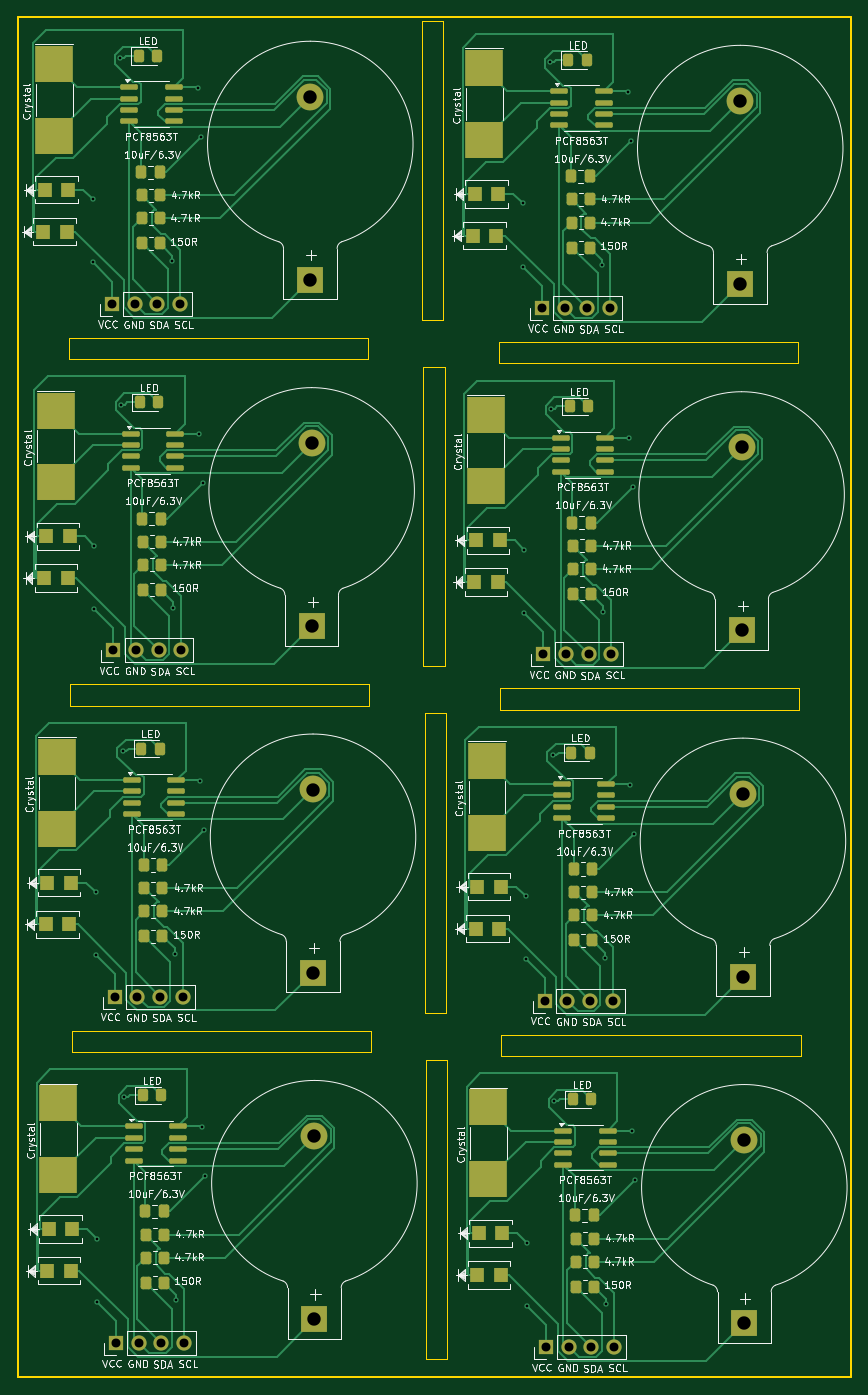
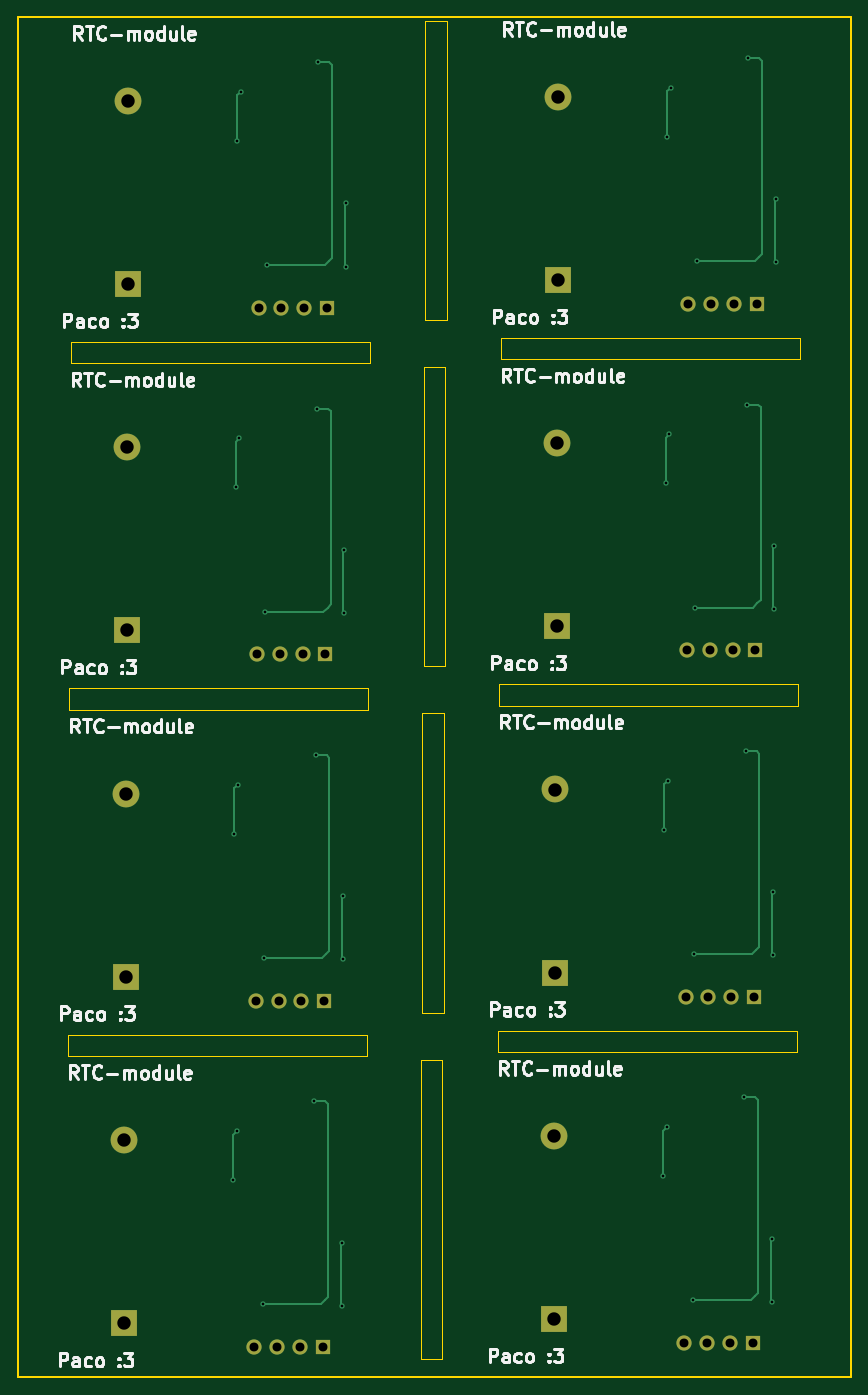
Circuit board: 11 layer files. Board 93.2 x 152.2 mm.
- bottom_copper: rtc-module-kicad-B_Cu.gbr (11148 bytes)
- bottom_mask: rtc-module-kicad-B_Mask.gbr (2202 bytes)
- paste: rtc-module-kicad-B_Paste.gbr (459 bytes)
- bottom_silk: rtc-module-kicad-B_Silkscreen.gbr (67500 bytes)
- outline: rtc-module-kicad-Edge_Cuts.gbr (1943 bytes)
- top_copper: rtc-module-kicad-F_Cu.gbr (65735 bytes)
- top_mask: rtc-module-kicad-F_Mask.gbr (9707 bytes)
- paste: rtc-module-kicad-F_Paste.gbr (7949 bytes)
- top_silk: rtc-module-kicad-F_Silkscreen.gbr (233033 bytes)
- drill: rtc-module-kicad-NPTH.drl (265 bytes)
- drill: rtc-module-kicad-PTH.drl (1750 bytes)

=== bottom_copper: rtc-module-kicad-B_Cu.gbr (11148 bytes, source omitted) ===
=== bottom_mask: rtc-module-kicad-B_Mask.gbr ===
%TF.GenerationSoftware,KiCad,Pcbnew,8.0.5*%
%TF.CreationDate,2024-12-11T00:22:58+01:00*%
%TF.ProjectId,rtc-module-kicad,7274632d-6d6f-4647-956c-652d6b696361,rev?*%
%TF.SameCoordinates,Original*%
%TF.FileFunction,Soldermask,Bot*%
%TF.FilePolarity,Negative*%
%FSLAX46Y46*%
G04 Gerber Fmt 4.6, Leading zero omitted, Abs format (unit mm)*
G04 Created by KiCad (PCBNEW 8.0.5) date 2024-12-11 00:22:58*
%MOMM*%
%LPD*%
G01*
G04 APERTURE LIST*
%ADD10R,3.000000X3.000000*%
%ADD11C,3.000000*%
%ADD12R,1.700000X1.700000*%
%ADD13O,1.700000X1.700000*%
G04 APERTURE END LIST*
D10*
%TO.C,J1*%
X95605599Y-98457601D03*
D11*
X95605599Y-77967601D03*
%TD*%
D12*
%TO.C,J2*%
X73406000Y-101142800D03*
D13*
X75946000Y-101142800D03*
X78486000Y-101142800D03*
X81026000Y-101142800D03*
%TD*%
D10*
%TO.C,J1*%
X95453199Y-59697201D03*
D11*
X95453199Y-39207201D03*
%TD*%
D12*
%TO.C,J2*%
X73253600Y-62382400D03*
D13*
X75793600Y-62382400D03*
X78333600Y-62382400D03*
X80873600Y-62382400D03*
%TD*%
D10*
%TO.C,J1*%
X143560799Y-60154401D03*
D11*
X143560799Y-39664401D03*
%TD*%
D12*
%TO.C,J2*%
X121513600Y-101600000D03*
D13*
X124053600Y-101600000D03*
X126593600Y-101600000D03*
X129133600Y-101600000D03*
%TD*%
D12*
%TO.C,J2*%
X121361200Y-62839600D03*
D13*
X123901200Y-62839600D03*
X126441200Y-62839600D03*
X128981200Y-62839600D03*
%TD*%
D10*
%TO.C,J1*%
X143713199Y-98914801D03*
D11*
X143713199Y-78424801D03*
%TD*%
D10*
%TO.C,J1*%
X95757999Y-137218001D03*
D11*
X95757999Y-116728001D03*
%TD*%
D12*
%TO.C,J2*%
X73558400Y-139903200D03*
D13*
X76098400Y-139903200D03*
X78638400Y-139903200D03*
X81178400Y-139903200D03*
%TD*%
D12*
%TO.C,J2*%
X121666000Y-140360400D03*
D13*
X124206000Y-140360400D03*
X126746000Y-140360400D03*
X129286000Y-140360400D03*
%TD*%
D10*
%TO.C,J1*%
X143865599Y-137675201D03*
D11*
X143865599Y-117185201D03*
%TD*%
D10*
%TO.C,J1*%
X144017999Y-176435601D03*
D11*
X144017999Y-155945601D03*
%TD*%
D12*
%TO.C,J2*%
X121818400Y-179120800D03*
D13*
X124358400Y-179120800D03*
X126898400Y-179120800D03*
X129438400Y-179120800D03*
%TD*%
%TO.C,J2*%
X81330800Y-178663600D03*
X78790800Y-178663600D03*
X76250800Y-178663600D03*
D12*
X73710800Y-178663600D03*
%TD*%
D11*
%TO.C,J1*%
X95910399Y-155488401D03*
D10*
X95910399Y-175978401D03*
%TD*%
M02*

=== paste: rtc-module-kicad-B_Paste.gbr ===
%TF.GenerationSoftware,KiCad,Pcbnew,8.0.5*%
%TF.CreationDate,2024-12-11T00:22:58+01:00*%
%TF.ProjectId,rtc-module-kicad,7274632d-6d6f-4647-956c-652d6b696361,rev?*%
%TF.SameCoordinates,Original*%
%TF.FileFunction,Paste,Bot*%
%TF.FilePolarity,Positive*%
%FSLAX46Y46*%
G04 Gerber Fmt 4.6, Leading zero omitted, Abs format (unit mm)*
G04 Created by KiCad (PCBNEW 8.0.5) date 2024-12-11 00:22:58*
%MOMM*%
%LPD*%
G01*
G04 APERTURE LIST*
G04 APERTURE END LIST*
M02*

=== bottom_silk: rtc-module-kicad-B_Silkscreen.gbr (67500 bytes, source omitted) ===
=== outline: rtc-module-kicad-Edge_Cuts.gbr ===
%TF.GenerationSoftware,KiCad,Pcbnew,8.0.5*%
%TF.CreationDate,2024-12-11T00:22:58+01:00*%
%TF.ProjectId,rtc-module-kicad,7274632d-6d6f-4647-956c-652d6b696361,rev?*%
%TF.SameCoordinates,Original*%
%TF.FileFunction,Profile,NP*%
%FSLAX46Y46*%
G04 Gerber Fmt 4.6, Leading zero omitted, Abs format (unit mm)*
G04 Created by KiCad (PCBNEW 8.0.5) date 2024-12-11 00:22:58*
%MOMM*%
%LPD*%
G01*
G04 APERTURE LIST*
%TA.AperFunction,Profile*%
%ADD10C,0.050000*%
%TD*%
%TA.AperFunction,Profile*%
%ADD11C,0.200000*%
%TD*%
G04 APERTURE END LIST*
D10*
X116535200Y-66649600D02*
X150012400Y-66649600D01*
X150012400Y-69037200D01*
X116535200Y-69037200D01*
X116535200Y-66649600D01*
X68427600Y-66192400D02*
X101904800Y-66192400D01*
X101904800Y-68580000D01*
X68427600Y-68580000D01*
X68427600Y-66192400D01*
X108102400Y-69443600D02*
X110490000Y-69443600D01*
X110490000Y-102920800D01*
X108102400Y-102920800D01*
X108102400Y-69443600D01*
X107950000Y-30683200D02*
X110337600Y-30683200D01*
X110337600Y-64160400D01*
X107950000Y-64160400D01*
X107950000Y-30683200D01*
X116687600Y-105410000D02*
X150164800Y-105410000D01*
X150164800Y-107797600D01*
X116687600Y-107797600D01*
X116687600Y-105410000D01*
X68580000Y-104952800D02*
X102057200Y-104952800D01*
X102057200Y-107340400D01*
X68580000Y-107340400D01*
X68580000Y-104952800D01*
X108254800Y-108204000D02*
X110642400Y-108204000D01*
X110642400Y-141681200D01*
X108254800Y-141681200D01*
X108254800Y-108204000D01*
X116840000Y-144170400D02*
X150317200Y-144170400D01*
X150317200Y-146558000D01*
X116840000Y-146558000D01*
X116840000Y-144170400D01*
X108407200Y-146964400D02*
X110794800Y-146964400D01*
X110794800Y-180441600D01*
X108407200Y-180441600D01*
X108407200Y-146964400D01*
X68732400Y-143713200D02*
X102209600Y-143713200D01*
X102209600Y-146100800D01*
X68732400Y-146100800D01*
X68732400Y-143713200D01*
D11*
X62738000Y-30276800D02*
X155905200Y-30276800D01*
X155905200Y-182473600D01*
X62738000Y-182473600D01*
X62738000Y-30276800D01*
M02*

=== top_copper: rtc-module-kicad-F_Cu.gbr (65735 bytes, source omitted) ===
=== top_mask: rtc-module-kicad-F_Mask.gbr (9707 bytes, source omitted) ===
=== paste: rtc-module-kicad-F_Paste.gbr (7949 bytes, source omitted) ===
=== top_silk: rtc-module-kicad-F_Silkscreen.gbr (233033 bytes, source omitted) ===
=== drill: rtc-module-kicad-NPTH.drl ===
M48
; DRILL file {KiCad 8.0.5} date 2024-12-11T00:22:56+0100
; FORMAT={-:-/ absolute / inch / decimal}
; #@! TF.CreationDate,2024-12-11T00:22:56+01:00
; #@! TF.GenerationSoftware,Kicad,Pcbnew,8.0.5
; #@! TF.FileFunction,NonPlated,1,2,NPTH
FMAT,2
INCH
%
G90
G05
M30

=== drill: rtc-module-kicad-PTH.drl ===
M48
; DRILL file {KiCad 8.0.5} date 2024-12-11T00:22:56+0100
; FORMAT={-:-/ absolute / inch / decimal}
; #@! TF.CreationDate,2024-12-11T00:22:56+01:00
; #@! TF.GenerationSoftware,Kicad,Pcbnew,8.0.5
; #@! TF.FileFunction,Plated,1,2,PTH
FMAT,2
INCH
; #@! TA.AperFunction,Plated,PTH,ViaDrill
T1C0.0118
; #@! TA.AperFunction,Plated,PTH,ComponentDrill
T2C0.0394
; #@! TA.AperFunction,Plated,PTH,ComponentDrill
T3C0.0591
%
G90
G05
T1
X2.8Y-1.996
X2.8Y-2.274
X2.806Y-3.522
X2.806Y-3.8
X2.812Y-5.048
X2.812Y-5.326
X2.818Y-6.574
X2.818Y-6.852
X2.92Y-1.374
X2.926Y-2.9
X2.932Y-4.426
X2.938Y-5.952
X3.148Y-2.268
X3.154Y-3.794
X3.16Y-5.32
X3.166Y-6.846
X3.262Y-1.504
X3.268Y-3.03
X3.274Y-4.556
X3.278Y-1.72
X3.28Y-6.082
X3.284Y-3.246
X3.29Y-4.772
X3.296Y-6.298
X4.694Y-2.014
X4.694Y-2.292
X4.7Y-3.54
X4.7Y-3.818
X4.706Y-5.066
X4.706Y-5.344
X4.712Y-6.592
X4.712Y-6.87
X4.814Y-1.392
X4.82Y-2.918
X4.826Y-4.444
X4.832Y-5.97
X5.042Y-2.286
X5.048Y-3.812
X5.054Y-5.338
X5.06Y-6.864
X5.156Y-1.522
X5.162Y-3.048
X5.168Y-4.574
X5.172Y-1.738
X5.174Y-6.1
X5.178Y-3.264
X5.184Y-4.79
X5.19Y-6.316
T2
X2.884Y-2.456
X2.89Y-3.982
X2.896Y-5.508
X2.902Y-7.034
X2.984Y-2.456
X2.99Y-3.982
X2.996Y-5.508
X3.002Y-7.034
X3.084Y-2.456
X3.09Y-3.982
X3.096Y-5.508
X3.102Y-7.034
X3.184Y-2.456
X3.19Y-3.982
X3.196Y-5.508
X3.202Y-7.034
X4.778Y-2.474
X4.784Y-4.0
X4.79Y-5.526
X4.796Y-7.052
X4.878Y-2.474
X4.884Y-4.0
X4.89Y-5.526
X4.896Y-7.052
X4.978Y-2.474
X4.984Y-4.0
X4.99Y-5.526
X4.996Y-7.052
X5.078Y-2.474
X5.084Y-4.0
X5.09Y-5.526
X5.096Y-7.052
T3
X3.758Y-1.5436
X3.758Y-2.3503
X3.764Y-3.0696
X3.764Y-3.8763
X3.77Y-4.5956
X3.77Y-5.4023
X3.776Y-6.1216
X3.776Y-6.9283
X5.652Y-1.5616
X5.652Y-2.3683
X5.658Y-3.0876
X5.658Y-3.8943
X5.664Y-4.6136
X5.664Y-5.4203
X5.67Y-6.1396
X5.67Y-6.9463
M30

